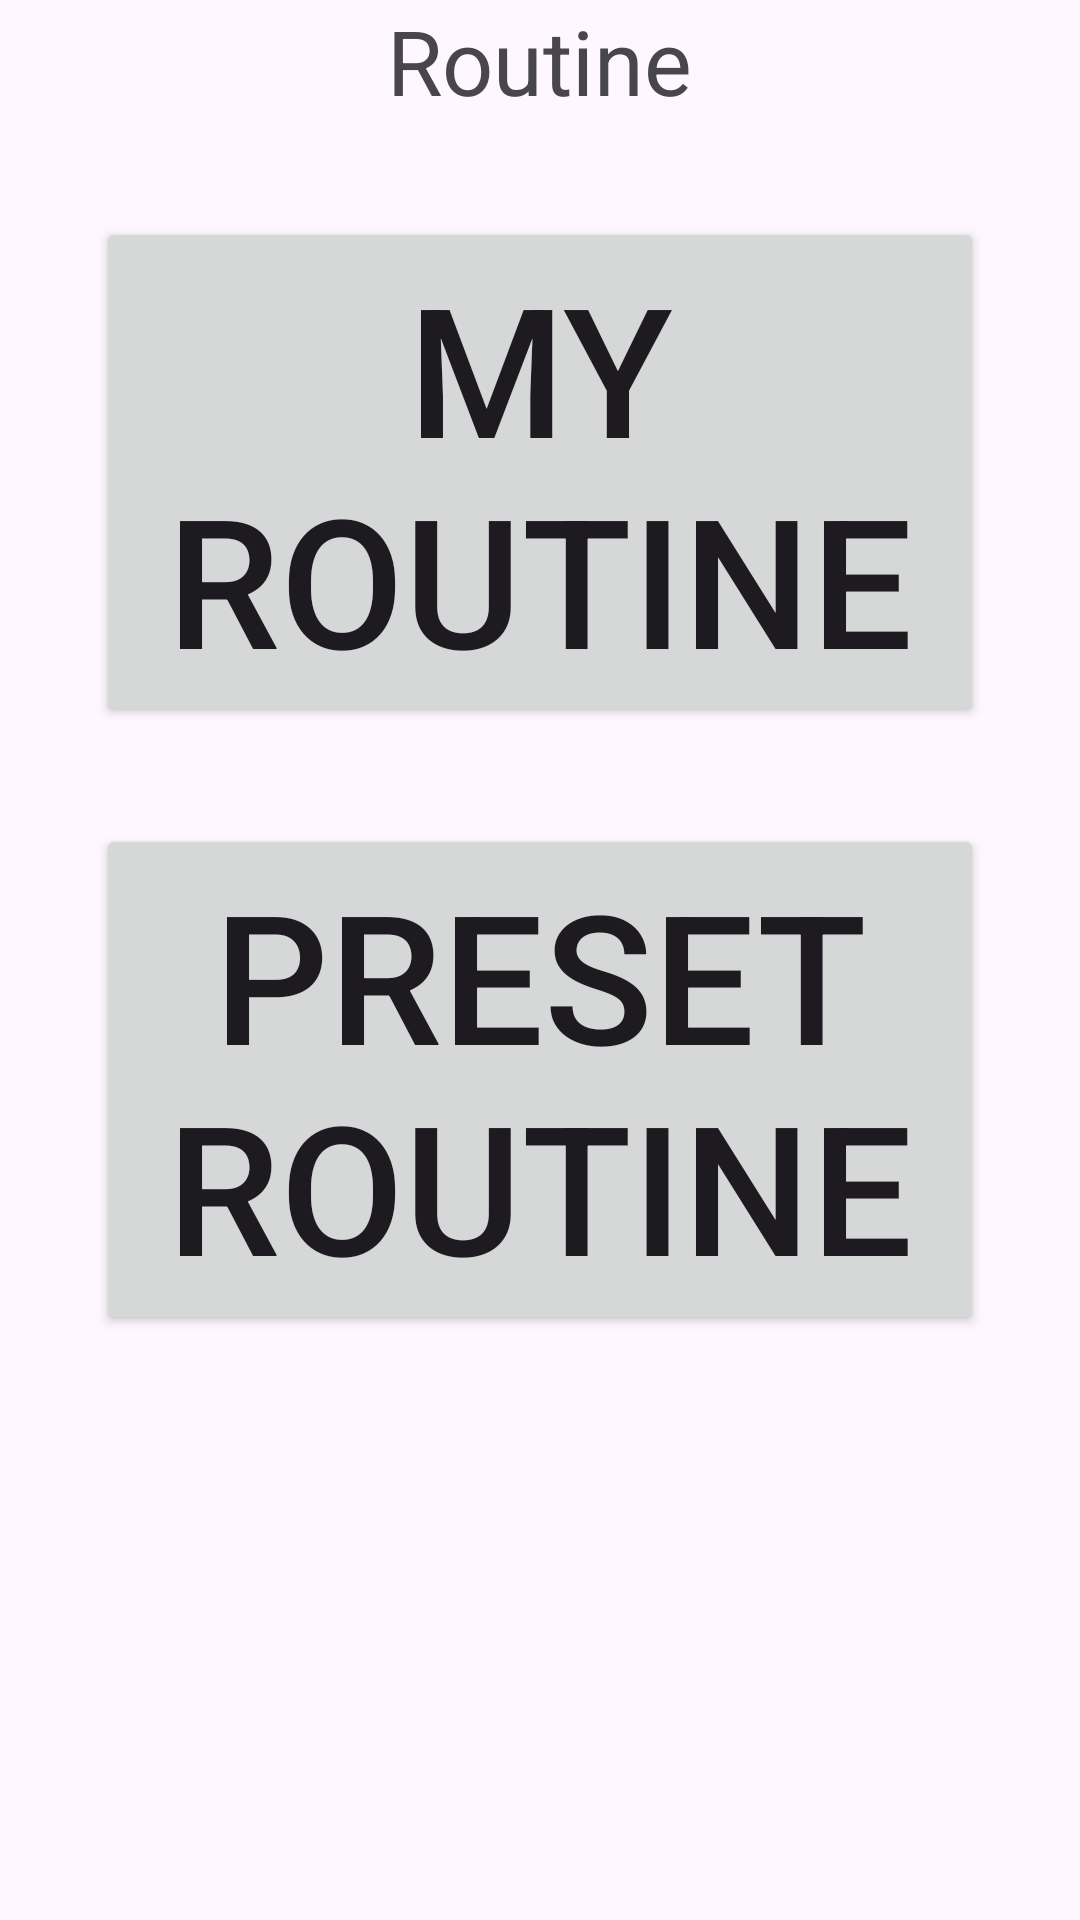

Here is an Android app screen rendered from its layout file. Give the layout XML and the strings, colors and styles it references.
<!-- AndroidManifest.xml: application theme Theme.Material3.Light -->
<!-- res/layout/fragment_routine.xml -->
<?xml version="1.0" encoding="utf-8"?>
<LinearLayout xmlns:android="http://schemas.android.com/apk/res/android"
    xmlns:app="http://schemas.android.com/apk/res-auto"
    xmlns:tools="http://schemas.android.com/tools"
    android:layout_width="match_parent"
    android:layout_height="match_parent"
    android:orientation="vertical"
    android:gravity="center">

    <TextView
        android:id="@+id/user_details"
        android:layout_width="wrap_content"
        android:layout_height="wrap_content"
        android:text="@string/routine"
        android:gravity="top"
        android:textSize="30sp" />

    <Button
        android:id="@+id/myRoutineButton"
        android:layout_width="wrap_content"
        android:layout_height="wrap_content"
        android:text="@string/my_routine"
        app:layout_constraintTop_toTopOf="parent"
        app:layout_constraintStart_toStartOf="parent"
        app:layout_constraintEnd_toEndOf="parent"
        app:layout_constraintBottom_toTopOf="@+id/presetRoutineButton"
        android:layout_marginTop="32dp"
        android:layout_marginStart="32dp"
        android:layout_marginEnd="32dp"
        android:textSize="60sp"/>

    <Button
        android:id="@+id/presetRoutineButton"
        android:layout_width="wrap_content"
        android:layout_height="wrap_content"
        android:text="@string/preset_routine"
        app:layout_constraintTop_toBottomOf="@+id/myRoutineButton"
        app:layout_constraintStart_toStartOf="parent"
        app:layout_constraintEnd_toEndOf="parent"
        app:layout_constraintBottom_toBottomOf="parent"
        android:layout_marginTop="32dp"
        android:layout_marginStart="32dp"
        android:layout_marginEnd="32dp"
        android:textSize="60sp"/>

    <FrameLayout
        android:id="@+id/fragment_container"
        android:layout_width="match_parent"
        android:layout_height="500dp"
        android:layout_weight="1" />
    

</LinearLayout>
<!-- resources referenced by this layout -->
<resources>
  <string name="my_routine">My Routine</string>
  <string name="preset_routine">Preset Routine</string>
  <string name="routine">Routine</string>
</resources>
